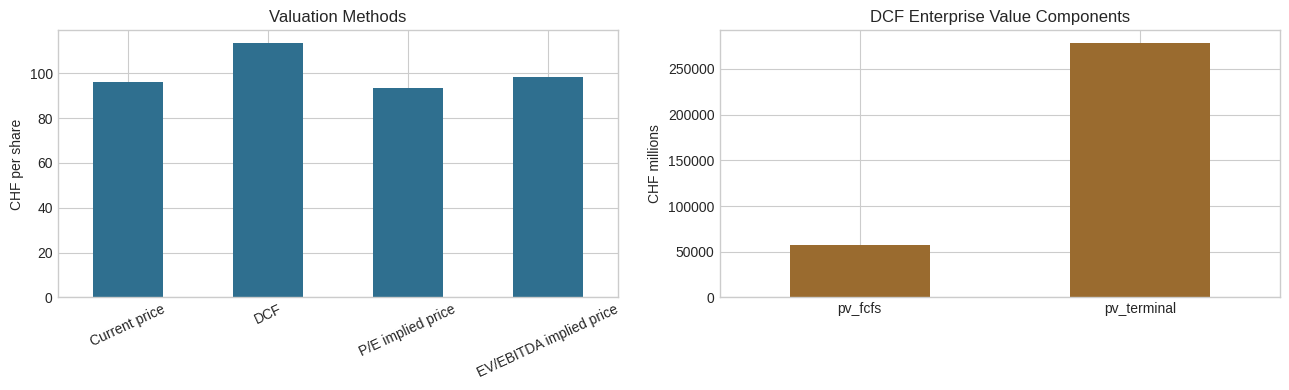
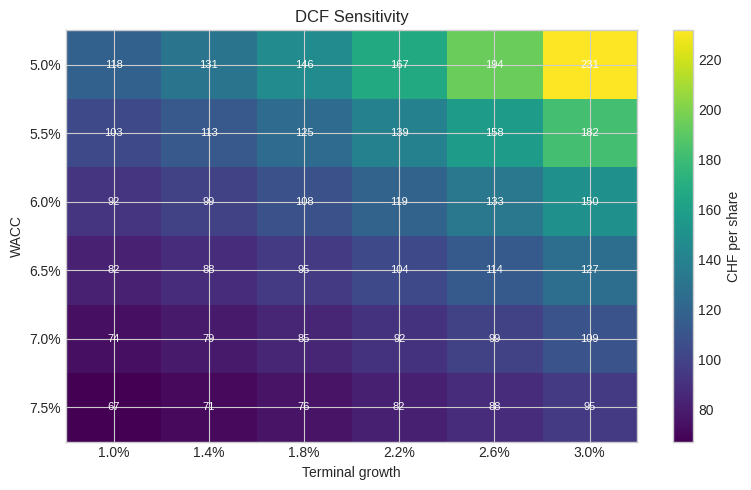

These figures' Python source, in order:
import numpy as np
import pandas as pd
import matplotlib.pyplot as plt

plt.style.use("seaborn-v0_8-whitegrid")

assumptions = {
    "fcf0": 12_300,
    "growth": 0.035,
    "wacc": 0.060,
    "terminal_growth": 0.020,
    "years": 5,
    "net_debt": 35_000,
    "shares": 2_650,
    "current_price": 96.0,
}

def dcf_value(fcf0, growth, wacc, terminal_growth, years, net_debt, shares):
    fcfs = np.array([fcf0 * (1 + growth) ** year for year in range(1, years + 1)])
    pv_fcfs = np.array([fcfs[year-1] / (1 + wacc) ** year for year in range(1, years + 1)])
    tv = fcfs[-1] * (1 + terminal_growth) / (wacc - terminal_growth)
    pv_tv = tv / (1 + wacc) ** years
    ev = pv_fcfs.sum() + pv_tv
    equity = ev - net_debt
    return pd.Series({"pv_fcfs": pv_fcfs.sum(), "pv_terminal": pv_tv, "enterprise_value": ev, "equity_value": equity, "value_per_share": equity / shares, "terminal_value_share": pv_tv / ev})

valuation = dcf_value(**{k: assumptions[k] for k in ["fcf0", "growth", "wacc", "terminal_growth", "years", "net_debt", "shares"]})
valuation.to_frame("base_case").round(2)

peers = pd.DataFrame({
    "company": ["Peer A", "Peer B", "Peer C", "Peer D", "Peer E"],
    "pe": [20.5, 22.0, 18.8, 21.4, 19.7],
    "ev_ebitda": [13.2, 14.0, 12.4, 13.7, 12.9],
})
net_income = 12_100
ebitda = 22_400
eps = net_income / assumptions["shares"]
peer_pe_value = eps * peers["pe"].median()
peer_ev_value = (ebitda * peers["ev_ebitda"].median() - assumptions["net_debt"]) / assumptions["shares"]
relative_values = pd.Series({"P/E implied price": peer_pe_value, "EV/EBITDA implied price": peer_ev_value})
relative_values.to_frame("CHF_per_share").round(2)

fig, axes = plt.subplots(1, 2, figsize=(13, 4))
pd.Series({"Current price": assumptions["current_price"], "DCF": valuation["value_per_share"], **relative_values.to_dict()}).plot(kind="bar", ax=axes[0], color="#2f6f8f")
axes[0].set_title("Valuation Methods")
axes[0].set_ylabel("CHF per share")
axes[0].tick_params(axis="x", rotation=25)

valuation[["pv_fcfs", "pv_terminal"]].plot(kind="bar", ax=axes[1], color="#9a6b2f")
axes[1].set_title("DCF Enterprise Value Components")
axes[1].set_ylabel("CHF millions")
axes[1].tick_params(axis="x", rotation=0)
plt.tight_layout(); plt.show()

wacc_values = np.linspace(0.05, 0.075, 6)
growth_values = np.linspace(0.01, 0.03, 6)
sensitivity = pd.DataFrame(index=wacc_values, columns=growth_values, dtype=float)
for w in wacc_values:
    for g in growth_values:
        sensitivity.loc[w, g] = dcf_value(assumptions["fcf0"], assumptions["growth"], w, g, assumptions["years"], assumptions["net_debt"], assumptions["shares"])["value_per_share"]

fig, ax = plt.subplots(figsize=(8, 5))
image = ax.imshow(sensitivity.values, aspect="auto", cmap="viridis")
ax.set_xticks(range(len(growth_values))); ax.set_xticklabels([f"{g:.1%}" for g in growth_values])
ax.set_yticks(range(len(wacc_values))); ax.set_yticklabels([f"{w:.1%}" for w in wacc_values])
ax.set_xlabel("Terminal growth"); ax.set_ylabel("WACC"); ax.set_title("DCF Sensitivity")
for r in range(sensitivity.shape[0]):
    for c in range(sensitivity.shape[1]):
        ax.text(c, r, f"{sensitivity.values[r,c]:.0f}", ha="center", va="center", color="white", fontsize=8)
fig.colorbar(image, ax=ax, label="CHF per share")
plt.tight_layout(); plt.show()

valuation_range = pd.Series({
    "low": min(relative_values.min(), sensitivity.min().min()),
    "base_dcf": valuation["value_per_share"],
    "high": max(relative_values.max(), sensitivity.max().max()),
})
upside = valuation["value_per_share"] / assumptions["current_price"] - 1
print(f"Base DCF value per share: CHF {valuation['value_per_share']:.2f}")
print(f"Illustrative upside/downside: {upside:.1%}")
print(f"Terminal value share of EV: {valuation['terminal_value_share']:.1%}")
valuation_range.to_frame("CHF_per_share")
